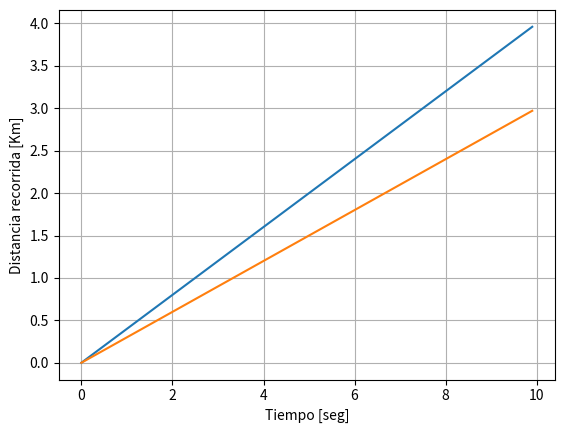

Write Python code to recreate this figure.
import matplotlib.pyplot as plt
import numpy as np
from scipy.optimize import fsolve

def distancia_en_metro(tiempo):
    return (0.4 * tiempo) - 6

def distancia_en_bus(tiempo):
    return (0.3 * tiempo) - 6

tiempo = np.arange(0,10,0.1)
dist_metro = 0.4 * tiempo
dist_bus = 0.3 * tiempo

plt.plot(tiempo,dist_metro)
plt.plot(tiempo,dist_bus)

plt.xlabel("Tiempo [seg]")
plt.ylabel("Distancia recorrida [Km]")
plt.grid(True)

plt.show()


#se asume que la persona toma el metro en cuanto llega el tren a la estacion y se baja en cuanto el tren llega a la estacion.
estaciones = 9
lista_dominio = []
for iteracion in range (estaciones):
    if iteracion == 8:
        dominio = 1.2 + dominio
    else:
        dominio = 1.2 * iteracion + 0.5 * (iteracion+1)
    lista_dominio.append(dominio)
print(f"El dominio de la funcion es {lista_dominio}")

""" Mediante análisis gráfico se puede determinar que en metro se recorre más distancia que en micro en el mismo tiempo."""

metro = fsolve(distancia_en_metro,6)
bus = fsolve(distancia_en_bus,6)

print(f"Si la distancia son 6 [Km] entonces en metro se demora {metro} [min]")
print(f"Si la distancia son 6 [Km] entonces en bus se demora {bus} [min]")